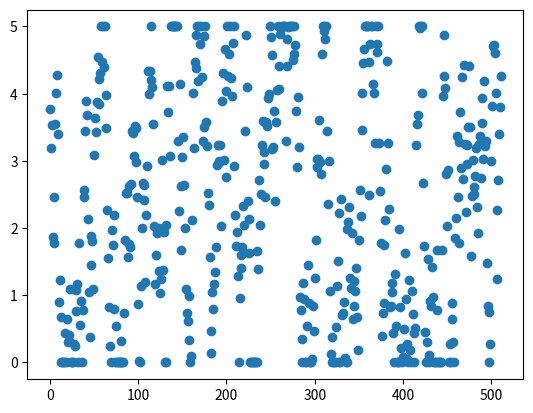

This chart was generated by the following Python code:
import numpy as np
import matplotlib.pyplot as plt


def brownian_motion(num_points, sigma, upper, lower=0):
    upper = np.float32(upper)
    lower = np.float32(lower)
    increments = np.random.normal(0, sigma, num_points - 1).astype(np.float32)
    now = np.random.uniform(lower, upper)
    trajectory = [now]

    for inc in increments:
        now += inc
        if now < lower:
            now = lower
        elif now > upper:
            now = upper
        trajectory.append(now)
    return trajectory


trajectory = brownian_motion(512, sigma=20 / 20,
                       upper=20 / 4)
x = np.arange(0, 512, 1)

plt.scatter(x,trajectory)
plt.show()

